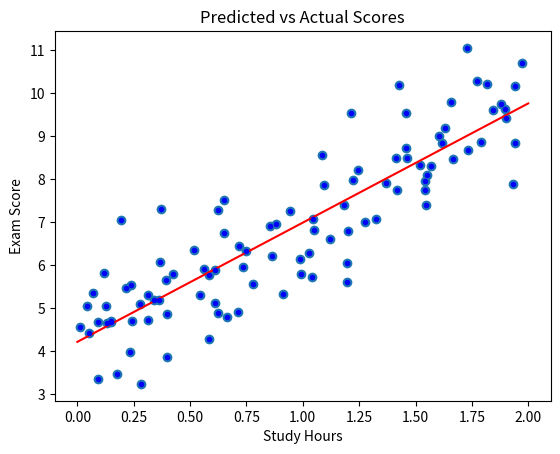

Python code for this plot:
# 1. Initialize parameters (m, c) to 0 (or a small random value)
# 2. For each iteration:
#    a. Compute predicted values: y_pred = m*x + c
#    b. Calculate the cost (Mean Squared Error): cost = sum((y_pred - y_actual)^2) / N
#    c. Compute gradients: dm = sum(2*x*(y_pred - y_actual)) / N, dc = sum(2*(y_pred - y_actual)) / N
#    d. Update parameters: m = m - learning_rate * dm, c = c - learning_rate * dc
# 3. Repeat until convergence or for a fixed number of iterations.


#SOLUTION
import numpy as np
import matplotlib.pyplot as plt

# Simulating a dataset
np.random.seed(42) # Ensuring reproducibility
X = 2 * np.random.rand(100, 1)
y = 4 + 3 * X + np.random.randn(100, 1)

# Plotting the dataset
plt.scatter(X, y)
plt.xlabel("Study Hours")
plt.ylabel("Exam Score")
plt.title("Study Hours vs Exam Score")
plt.show()

# Building the Linear Regression model
X_b = np.c_[np.ones((100, 1)), X] # add x0 = 1 to each instance
learning_rate = 0.1
n_iterations = 1000
m = 100

theta = np.random.randn(2, 1) # random initialization

for iteration in range(n_iterations):
    gradients = 2/m * X_b.T.dot(X_b.dot(theta) - y)
    theta -= learning_rate * gradients

print("Theta:", theta)

# Making predictions
X_new = np.array([[0], [2]])
X_new_b = np.c_[np.ones((2, 1)), X_new] # add x0 = 1 to each instance
y_predict = X_new_b.dot(theta)

# Plotting predictions
plt.plot(X_new, y_predict, "r-")
plt.plot(X, y, "b.")
plt.xlabel("Study Hours")
plt.ylabel("Exam Score")
plt.title("Predicted vs Actual Scores")
plt.show()



#GRADE ALLOTMENT
""" 
Data Understanding and Preprocessing (20 points): Proper visualization and data scaling.

Implementation of Linear Regression Equation (20 points): Correctly setting up the equation for linear regression.

Cost Function Calculation (20 points): Correctly calculating the mean squared error.

Gradient Descent Implementation (20 points): Proper implementation of the gradient descent algorithm including correct computation 
                                             of gradients and parameter updates.

Prediction and Model Evaluation (20 points): Using the final model to make predictions and evaluating its performance using a 
                                             test set (if provided) or through the final cost value. 
"""